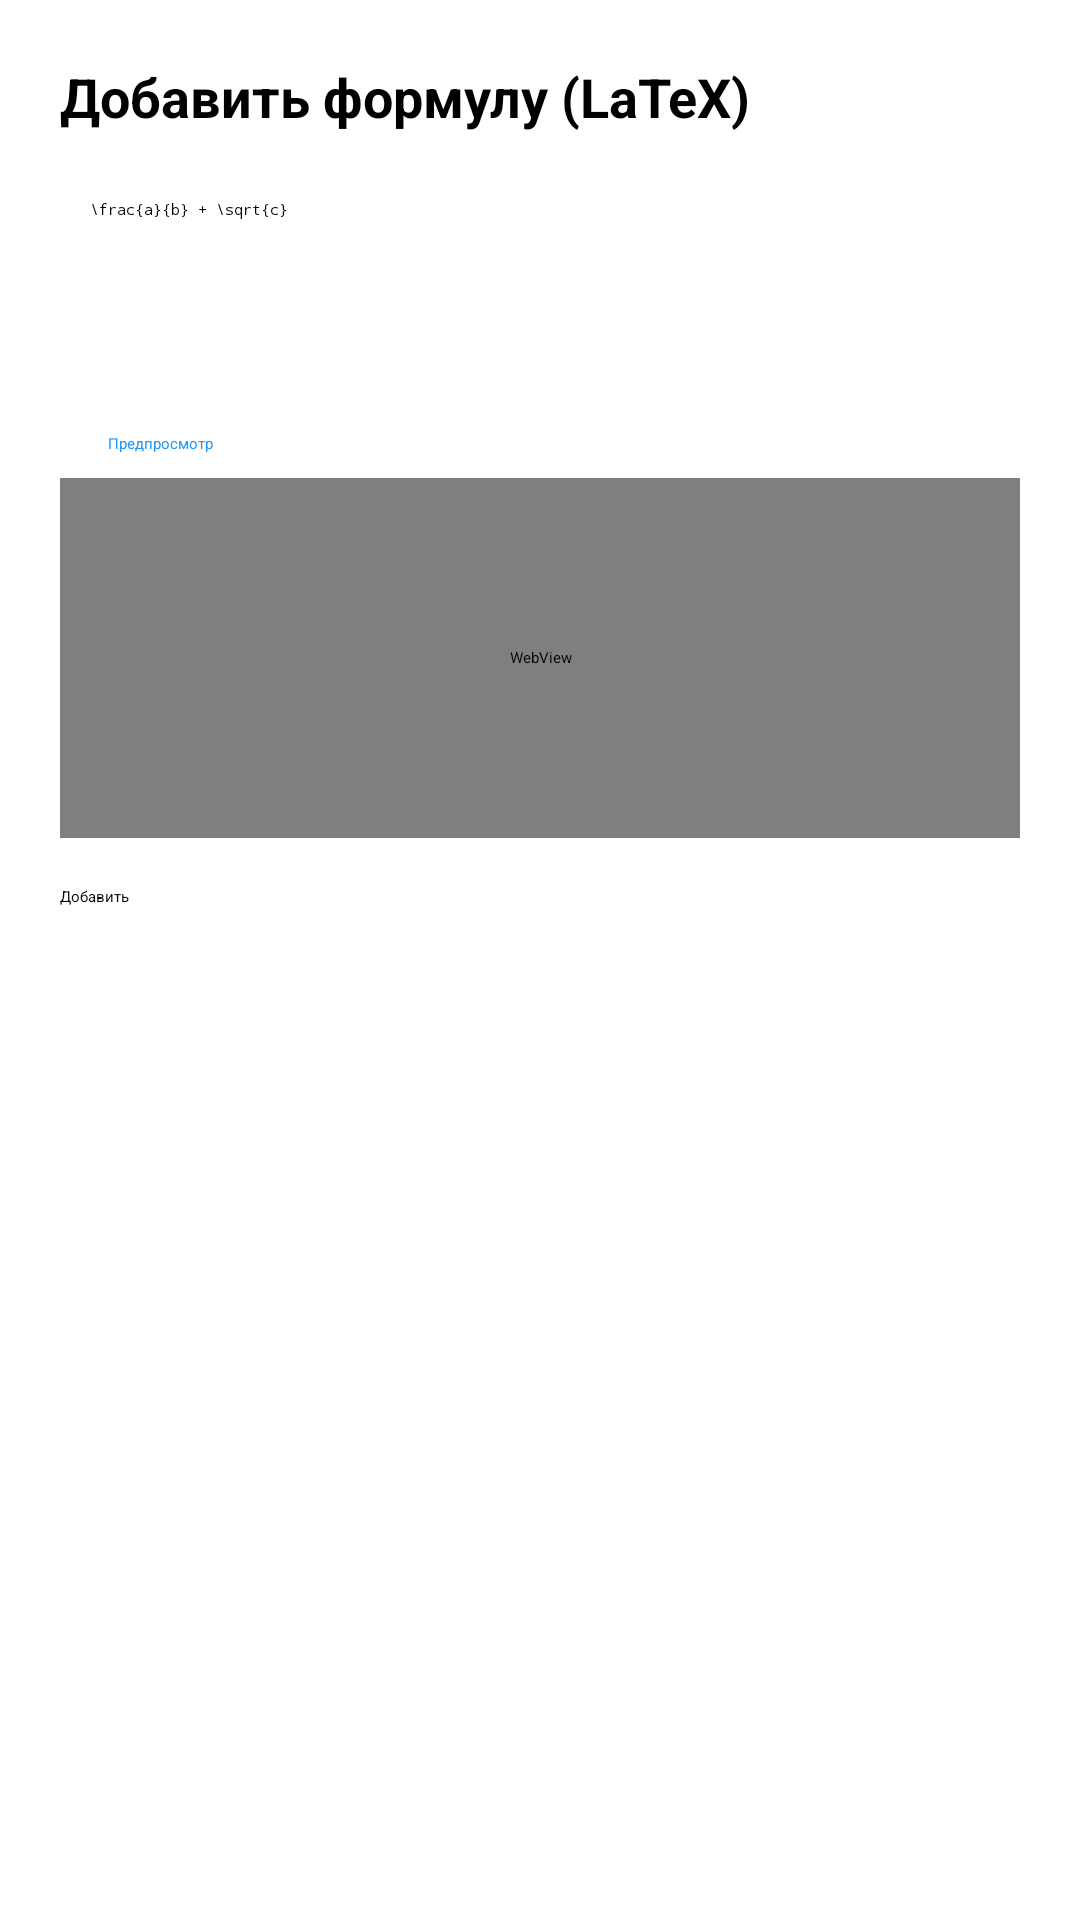

Produce the Android XML layout that renders to this screen, including the resource entries it uses.
<!-- AndroidManifest.xml: application theme Theme.MyProject -->
<!-- res/layout/fragment_form.xml -->
<?xml version="1.0" encoding="utf-8"?>
<LinearLayout
    xmlns:android="http://schemas.android.com/apk/res/android"
    android:layout_width="match_parent"
    android:layout_height="wrap_content"
    android:orientation="vertical"
    android:padding="20dp"
    android:background="@drawable/dialog_bg">

    <TextView
        android:layout_width="wrap_content"
        android:layout_height="wrap_content"
        android:text="Добавить формулу (LaTeX)"
        android:textSize="18sp"
        android:textStyle="bold"
        android:layout_marginBottom="12dp"/>

    <EditText
        android:id="@+id/editLatex"
        android:layout_width="match_parent"
        android:layout_height="80dp"
        android:gravity="top"
        android:hint="\frac{a}{b} + \sqrt{c}"
        android:fontFamily="monospace"
        android:background="@drawable/edit_bg"
        android:padding="10dp"/>

    <Button
        android:id="@+id/btnPreview"
        android:layout_width="match_parent"
        android:layout_height="wrap_content"
        android:layout_marginTop="8dp"
        android:text="Предпросмотр"
        android:textColor="@color/blue"
        style="@style/Widget.MaterialComponents.Button.OutlinedButton"/>

    
    <WebView
        android:id="@+id/wvLatexPreview"
        android:layout_width="match_parent"
        android:layout_height="120dp"
        android:layout_marginTop="8dp"
        android:background="@drawable/edit_bg"/>

    <LinearLayout
        android:layout_width="match_parent"
        android:layout_height="wrap_content"
        android:orientation="horizontal"
        android:layout_marginTop="16dp">



        <Button
            android:id="@+id/btnAdd"
            android:layout_width="0dp"
            android:layout_height="wrap_content"
            android:layout_weight="1"
            android:text="Добавить"
            android:backgroundTint="@color/blue"/>
    </LinearLayout>
</LinearLayout>
<!-- resources referenced by this layout -->
<resources>
  <color name="blue">#2196F3</color>
</resources>
